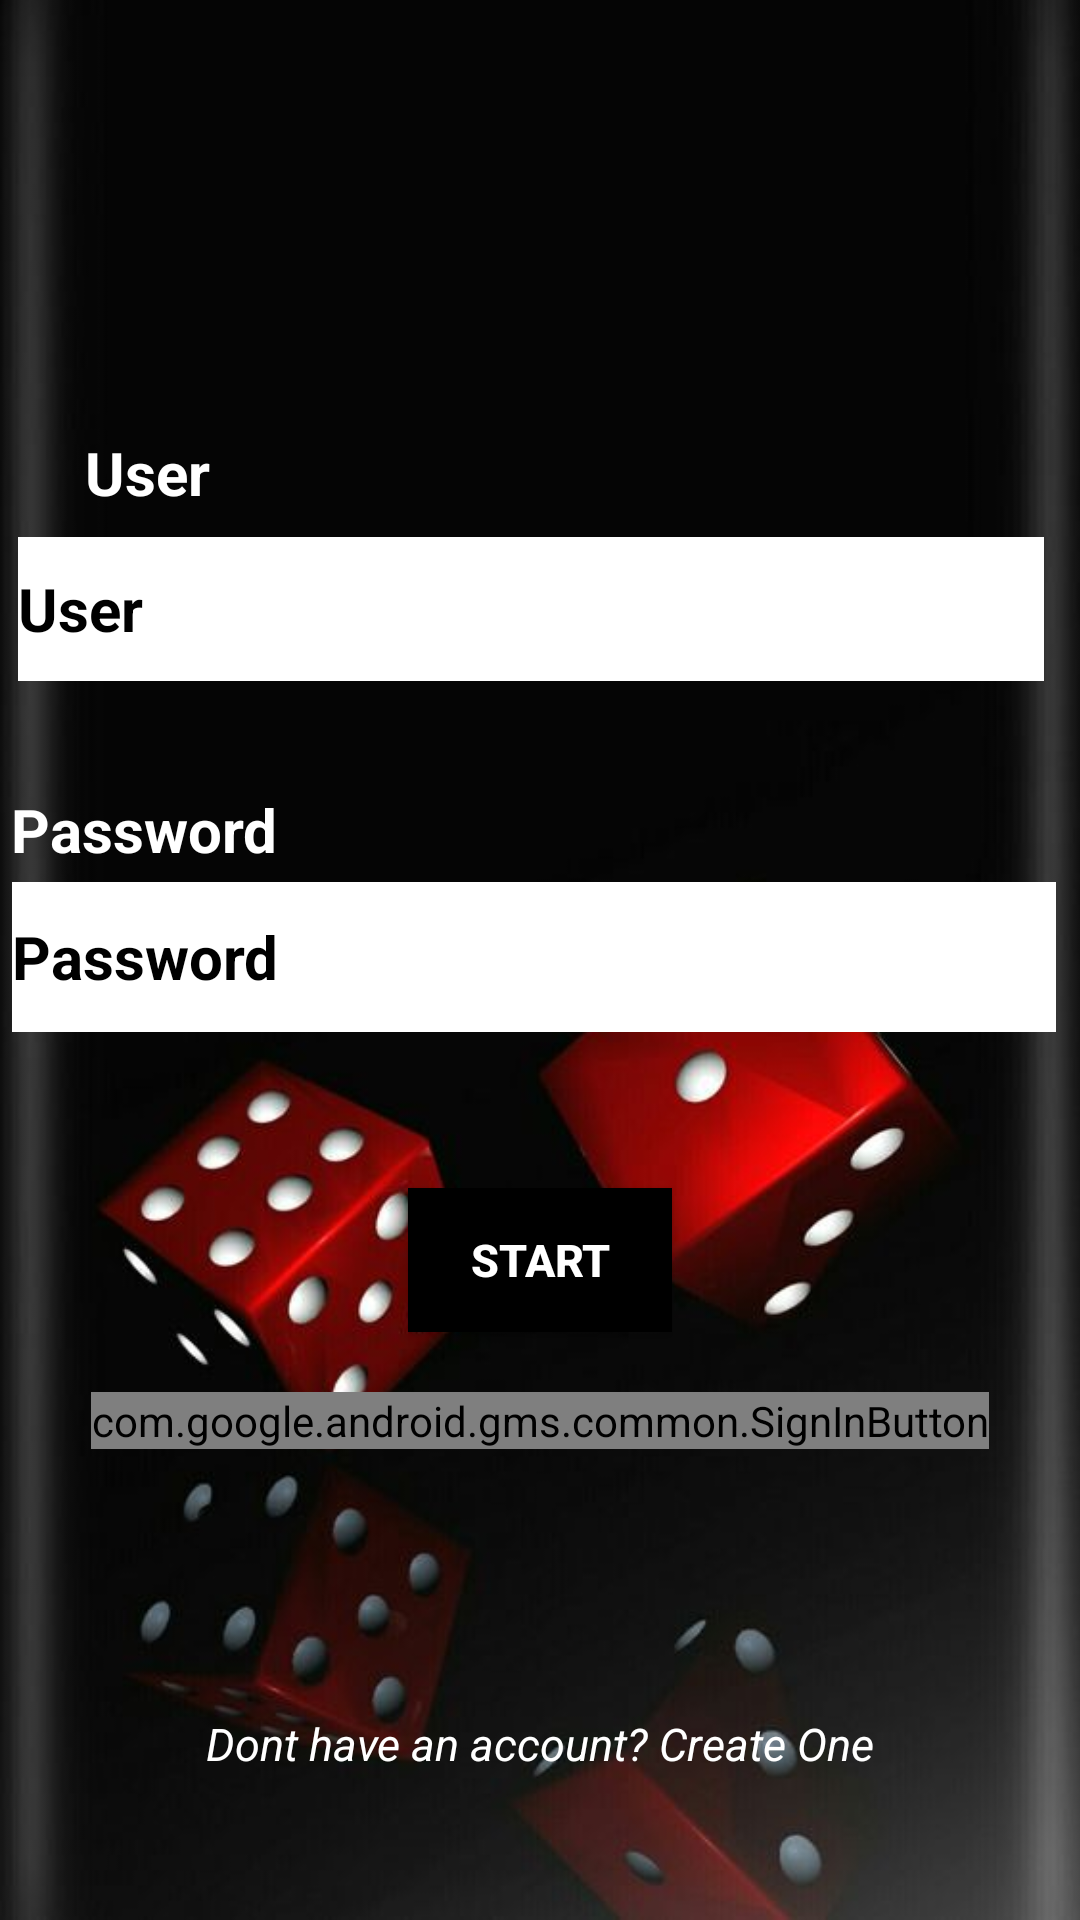

Produce the Android XML layout that renders to this screen, including the resource entries it uses.
<!-- AndroidManifest.xml: application theme Theme.ProjectGame -->
<!-- res/layout/activity_secondary_pag.xml -->
<?xml version="1.0" encoding="utf-8"?>
<androidx.constraintlayout.widget.ConstraintLayout
    xmlns:android="http://schemas.android.com/apk/res/android"
    xmlns:app="http://schemas.android.com/apk/res-auto"
    xmlns:tools="http://schemas.android.com/tools"
    android:layout_width="match_parent"
    android:layout_height="match_parent">

    
    <ImageView
        android:id="@+id/imageView6"
        android:layout_width="match_parent"
        android:layout_height="match_parent"
        android:importantForAccessibility="no"
        android:scaleType="centerCrop"
        app:srcCompat="@drawable/fondo_dados_5"
        tools:layout_editor_absoluteX="0dp"
        tools:layout_editor_absoluteY="0dp" />

    
    <TextView
        android:id="@+id/textView4"
        android:layout_width="wrap_content"
        android:layout_height="wrap_content"
        android:layout_marginTop="144dp"
        android:text="@string/lbl_usuario"
        android:textColor="@color/white"
        android:textSize="@dimen/_20sp"
        android:textStyle="bold"
        app:layout_constraintEnd_toEndOf="parent"
        app:layout_constraintHorizontal_bias="0.089"
        app:layout_constraintStart_toStartOf="parent"
        app:layout_constraintTop_toTopOf="parent" />

    
    <com.google.android.material.textfield.TextInputEditText
        android:id="@+id/editTextUsuario"
        android:layout_width="342dp"
        android:layout_height="48dp"
        android:layout_marginTop="8dp"
        android:hint="@string/txt_usuario"
        android:background="@color/white"
        android:textColor="@color/black"
        android:textColorHint="@color/black"
        android:textSize="@dimen/_20sp"
        android:textStyle="bold"
        app:boxStrokeColor="@color/Lime"
        app:layout_constraintEnd_toEndOf="parent"
        app:layout_constraintHorizontal_bias="0.326"
        app:layout_constraintStart_toStartOf="parent"
        app:layout_constraintTop_toBottomOf="@+id/textView4" />

    
    <TextView
        android:id="@+id/textView3"
        android:layout_width="350dp"
        android:layout_height="wrap_content"
        android:layout_marginTop="36dp"
        android:text="@string/lbl_contraseña"
        android:textColor="@color/white"
        android:textSize="@dimen/_20sp"
        android:textStyle="bold"
        app:layout_constraintEnd_toEndOf="parent"
        app:layout_constraintHorizontal_bias="0.354"
        app:layout_constraintStart_toStartOf="parent"
        app:layout_constraintTop_toBottomOf="@+id/editTextUsuario" />

    
    <com.google.android.material.textfield.TextInputEditText
        android:id="@+id/editTextContraseña"
        android:layout_width="348dp"
        android:layout_height="50dp"
        android:layout_marginTop="4dp"
        android:background="@color/white"
        android:hint="@string/txt_contraseña"
        android:textColor="@color/black"
        android:textColorHint="@color/black"
        android:textSize="@dimen/_20sp"
        android:textStyle="bold"
        android:inputType="textPassword"
        app:boxStrokeColor="@color/Lime"
        app:layout_constraintEnd_toEndOf="parent"
        app:layout_constraintHorizontal_bias="0.347"
        app:layout_constraintStart_toStartOf="parent"
        app:layout_constraintTop_toBottomOf="@+id/textView3" />

    
    <Button
        android:id="@+id/buttonStart"
        android:layout_width="wrap_content"
        android:layout_height="wrap_content"
        android:layout_marginTop="52dp"
        android:background="@color/black"
        android:text="@string/btn_start"
        android:textColor="@color/white"
        android:textSize="15sp"
        android:textStyle="bold"
        app:layout_constraintEnd_toEndOf="parent"
        app:layout_constraintStart_toStartOf="parent"
        app:layout_constraintTop_toBottomOf="@+id/editTextContraseña" />

    
    <com.google.android.gms.common.SignInButton
        android:id="@+id/signInButtonGoogle"
        android:layout_width="wrap_content"
        android:layout_height="wrap_content"
        android:layout_marginTop="20dp"
        app:layout_constraintEnd_toEndOf="parent"
        app:layout_constraintStart_toStartOf="parent"
        app:layout_constraintTop_toBottomOf="@+id/buttonStart" />

    
    <Button
        android:id="@+id/buttonCrearCuenta"
        android:layout_width="wrap_content"
        android:layout_height="wrap_content"
        android:layout_marginTop="16dp"
        android:background="@color/black"
        android:text="@string/btn_crear_cuenta"
        android:textColor="@color/white"
        android:textSize="15sp"
        android:textStyle="bold"
        android:visibility="gone"
        app:layout_constraintEnd_toEndOf="parent"
        app:layout_constraintStart_toStartOf="parent"
        app:layout_constraintTop_toBottomOf="@+id/signInButtonGoogle" />


    
    <TextView
        android:id="@+id/textView5"
        android:layout_width="wrap_content"
        android:layout_height="wrap_content"
        android:layout_marginTop="88dp"
        android:clickable="true"
        android:focusable="true"
        android:text="@string/lbl_crear_cuenta"
        android:textColor="@color/white"
        android:textSize="15sp"
        android:textStyle="italic"
        app:layout_constraintEnd_toEndOf="parent"
        app:layout_constraintStart_toStartOf="parent"
        app:layout_constraintTop_toBottomOf="@+id/buttonCrearCuenta"
        tools:ignore="TouchTargetSizeCheck" />

</androidx.constraintlayout.widget.ConstraintLayout>
<!-- resources referenced by this layout -->
<resources>
  <color name="Lime">#00FF00</color>
  <color name="black">#FF000000</color>
  <color name="white">#FFFFFFFF</color>
  <dimen name="_20sp">20sp</dimen>
  <!-- drawable fondo_dados_5: jpg bitmap (drawable, 24345 bytes) -->
  <string name="btn_crear_cuenta">Create account</string>
  <string name="btn_start">START</string>
  <string name="lbl_crear_cuenta">Dont have an account? Create One</string>
  <string name="lbl_usuario">User</string>
  <string name="txt_usuario">User</string>
  <style name="Theme.ProjectGame" parent="Base.Theme.ProjectGame" />
  <style name="Base.Theme.ProjectGame" parent="Theme.Material3.DayNight.NoActionBar">
          
          <item name="colorPrimary">@color/GreenPocker</item>
          <item name="colorPrimaryVariant">@color/GreenPocker</item>
          <item name="colorOnPrimary">@color/white</item>
          <item name="colorOnSecondary">@color/black</item>
      </style>
  <color name="GreenPocker">#006400</color>
</resources>
